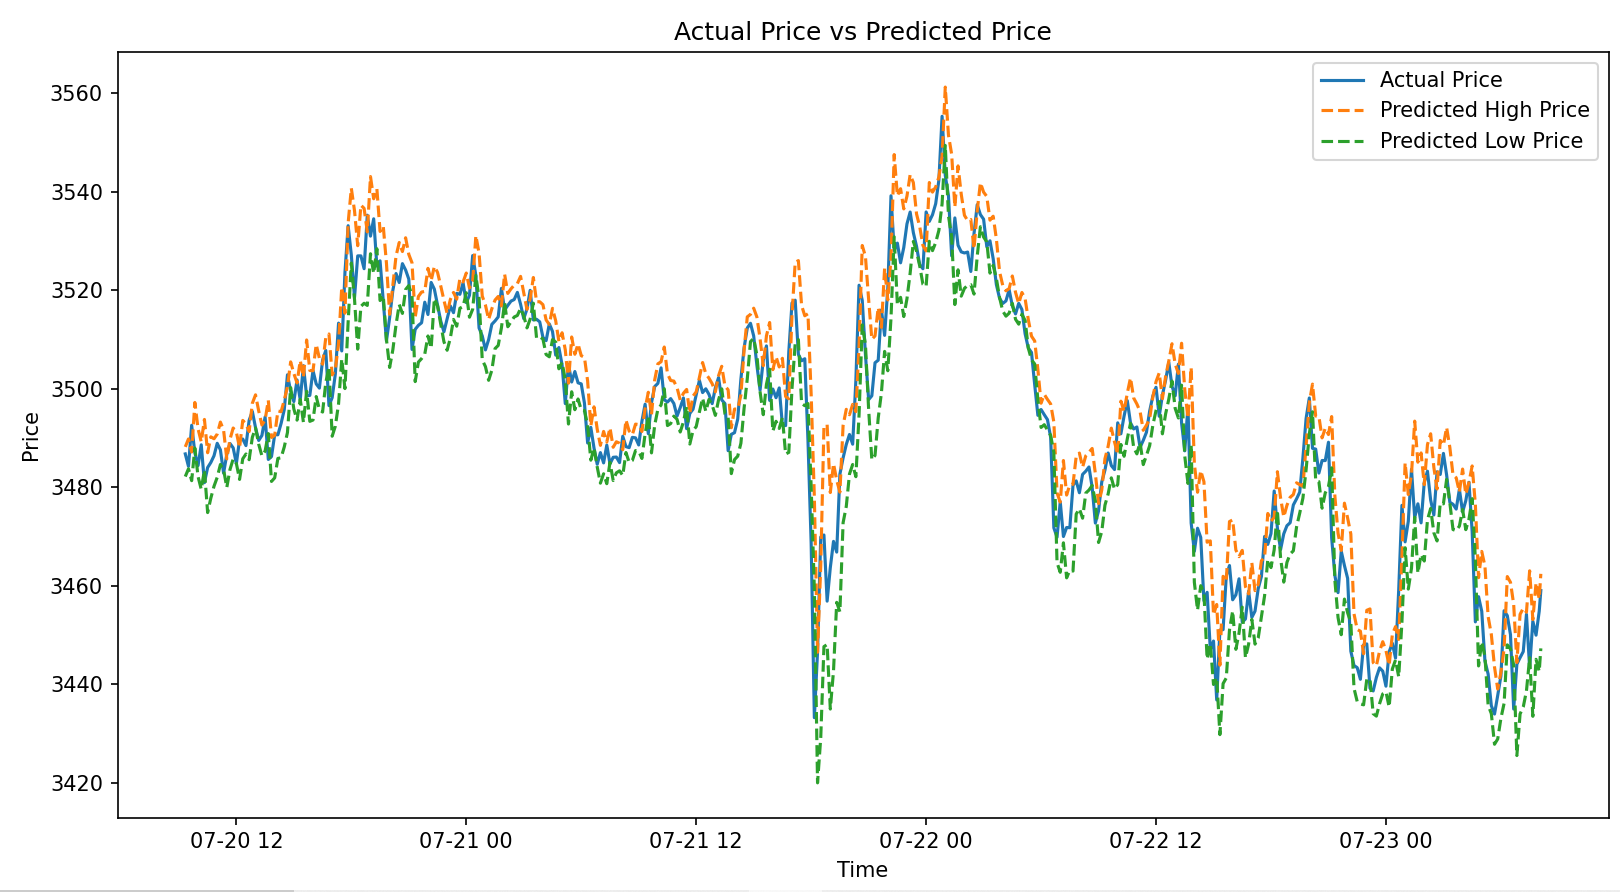

The data file committed next to this chart (first rows):
pre_volatility, predicted_high, predicted_low, actual_next_close, time, pred_error_10m_high, pred_error_10m_low, rmse_increase, rmse_decrease
0.0008654, 3488, 3482, 3487, 2024-07-20 09:19:59.999, 1.427, 4.605, , 
0.0008689, 3490, 3484, 3484, 2024-07-20 09:29:59.999, 5.561, 0.4983, , 
0.0008352, 3487, 3481, 3493, 2024-07-20 09:39:59.999, 5.429, 11.25, , 
0.001326, 3497, 3488, 3487, 2024-07-20 09:49:59.999, 10.21, 0.9521, , 
0.001392, 3492, 3482, 3484, 2024-07-20 09:59:59.999, 7.468, 2.242, , 
0.001384, 3489, 3480, 3489, 2024-07-20 10:09:59.999, 0.5952, 9.048, 6.095, 6.269
0.001475, 3494, 3483, 3481, 2024-07-20 10:19:59.999, 12.85, 2.558, 8.02, 6.071
0.001746, 3487, 3475, 3484, 2024-07-20 10:29:59.999, 3.003, 9.153, 7.789, 7.126
0.001787, 3490, 3478, 3485, 2024-07-20 10:39:59.999, 5.212, 7.241, 7.765, 6.199
0.001383, 3490, 3480, 3486, 2024-07-20 10:49:59.999, 3.451, 6.185, 6.7, 6.682
0.00126, 3491, 3482, 3489, 2024-07-20 10:59:59.999, 1.864, 6.919, 6.014, 7.197
0.001235, 3493, 3485, 3488, 2024-07-20 11:09:59.999, 5.64, 2.975, 6.435, 6.294
0.001146, 3492, 3484, 3483, 2024-07-20 11:19:59.999, 8.738, 0.7469, 5.16, 6.215
0.0008358, 3486, 3480, 3487, 2024-07-20 11:29:59.999, 0.898, 6.72, 5.025, 5.673
0.0008786, 3490, 3484, 3489, 2024-07-20 11:39:59.999, 0.8447, 5.282, 4.566, 5.301
0.0009024, 3492, 3486, 3488, 2024-07-20 11:49:59.999, 4.03, 2.267, 4.644, 4.752
0.000911, 3491, 3485, 3485, 2024-07-20 11:59:59.999, 6.379, 0.02376, 5.27, 3.821
0.000924, 3488, 3482, 3490, 2024-07-20 12:09:59.999, 1.649, 8.089, 4.787, 4.902
0.001118, 3494, 3486, 3490, 2024-07-20 12:19:59.999, 3.783, 4.019, 3.547, 5.16
0.0008715, 3493, 3487, 3488, 2024-07-20 12:29:59.999, 4.383, 1.7, 3.956, 4.425
0.0008205, 3491, 3486, 3494, 2024-07-20 12:39:59.999, 2.276, 8.001, 4.049, 5.06
0.0009869, 3497, 3490, 3495, 2024-07-20 12:49:59.999, 1.639, 5.256, 3.759, 5.418
0.0009622, 3499, 3492, 3492, 2024-07-20 12:59:59.999, 6.665, 0.06157, 3.841, 5.418
0.0009693, 3495, 3489, 3490, 2024-07-20 13:09:59.999, 5.986, 0.7831, 4.503, 4.307
0.0008979, 3493, 3486, 3491, 2024-07-20 13:19:59.999, 2.125, 4.142, 4.318, 4.326
0.0009063, 3494, 3487, 3494, 2024-07-20 13:29:59.999, 0.595, 6.922, 3.937, 5.121
0.0009657, 3498, 3491, 3486, 2024-07-20 13:39:59.999, 12.01, 5.257, 6.218, 4.49
0.001281, 3490, 3481, 3486, 2024-07-20 13:49:59.999, 3.889, 5.043, 6.382, 4.449
0.001239, 3491, 3482, 3491, 2024-07-20 13:59:59.999, 0.1268, 8.768, 5.773, 5.71
0.001381, 3496, 3486, 3491, 2024-07-20 14:09:59.999, 4.845, 4.798, 5.592, 6.028
0.001341, 3495, 3486, 3493, 2024-07-20 14:19:59.999, 2.395, 6.969, 5.61, 6.448
0.001362, 3498, 3488, 3496, 2024-07-20 14:29:59.999, 1.941, 7.575, 5.661, 6.569
0.001328, 3500, 3491, 3503, 2024-07-20 14:39:59.999, 2.434, 11.72, 3.001, 7.838
0.0007472, 3505, 3500, 3500, 2024-07-20 14:49:59.999, 5.968, 0.7336, 3.525, 7.569
0.001031, 3503, 3496, 3497, 2024-07-20 14:59:59.999, 5.699, 1.515, 4.223, 6.698
0.00108, 3501, 3494, 3502, 2024-07-20 15:09:59.999, 0.6117, 8.164, 3.739, 7.22
0.001125, 3506, 3498, 3498, 2024-07-20 15:19:59.999, 7.962, 0.08246, 4.857, 6.636
0.001311, 3502, 3493, 3505, 2024-07-20 15:29:59.999, 2.332, 11.5, 4.886, 7.518
0.001489, 3510, 3499, 3499, 2024-07-20 15:39:59.999, 11.37, 0.9366, 6.666, 5.812
0.001477, 3504, 3493, 3499, 2024-07-20 15:49:59.999, 5.061, 5.273, 6.54, 6.191
0.001431, 3504, 3494, 3504, 2024-07-20 15:59:59.999, 0.05144, 10.06, 6.112, 7.404
0.001512, 3509, 3498, 3501, 2024-07-20 16:09:59.999, 8.022, 2.574, 6.929, 6.694
0.001483, 3506, 3496, 3500, 2024-07-20 16:19:59.999, 6.055, 4.328, 6.6, 6.923
0.001391, 3505, 3495, 3506, 2024-07-20 16:29:59.999, 0.7994, 10.53, 6.539, 6.661
0.001299, 3510, 3501, 3508, 2024-07-20 16:39:59.999, 2.578, 6.532, 4.724, 7.165
0.0009521, 3511, 3504, 3497, 2024-07-20 16:49:59.999, 14.54, 7.862, 7.3, 7.55
0.001781, 3503, 3490, 3498, 2024-07-20 16:59:59.999, 4.623, 7.832, 7.54, 7.096
0.001651, 3504, 3492, 3503, 2024-07-20 17:09:59.999, 0.9299, 10.62, 6.802, 8.249
0.001749, 3509, 3497, 3513, 2024-07-20 17:19:59.999, 4.157, 16.41, 6.561, 10.48
0.002076, 3521, 3506, 3508, 2024-07-20 17:29:59.999, 12.95, 1.634, 8.419, 9.58
0.002183, 3515, 3500, 3524, 2024-07-20 17:39:59.999, 8.245, 23.56, 9.006, 13.31
0.002852, 3534, 3514, 3533, 2024-07-20 17:49:59.999, 0.5327, 19.56, 6.776, 15.19
0.002149, 3541, 3526, 3527, 2024-07-20 17:59:59.999, 13.57, 1.614, 8.546, 14.86
0.002546, 3536, 3518, 3519, 2024-07-20 18:09:59.999, 17.61, 0.35, 11.16, 14.22
0.002986, 3529, 3508, 3527, 2024-07-20 18:19:59.999, 2.061, 18.95, 11.06, 14.73
0.002914, 3537, 3517, 3527, 2024-07-20 18:29:59.999, 10.29, 10.26, 10.59, 15.3
0.002734, 3537, 3517, 3524, 2024-07-20 18:39:59.999, 12.27, 7.019, 11.22, 12.24
0.002119, 3532, 3517, 3535, 2024-07-20 18:49:59.999, 3.394, 18.33, 11.3, 11.92
0.002217, 3543, 3527, 3531, 2024-07-20 18:59:59.999, 12.1, 3.581, 11.02, 11.99
0.002146, 3539, 3523, 3535, 2024-07-20 19:09:59.999, 4.067, 11.09, 8.515, 12.82
... 367 more rows
